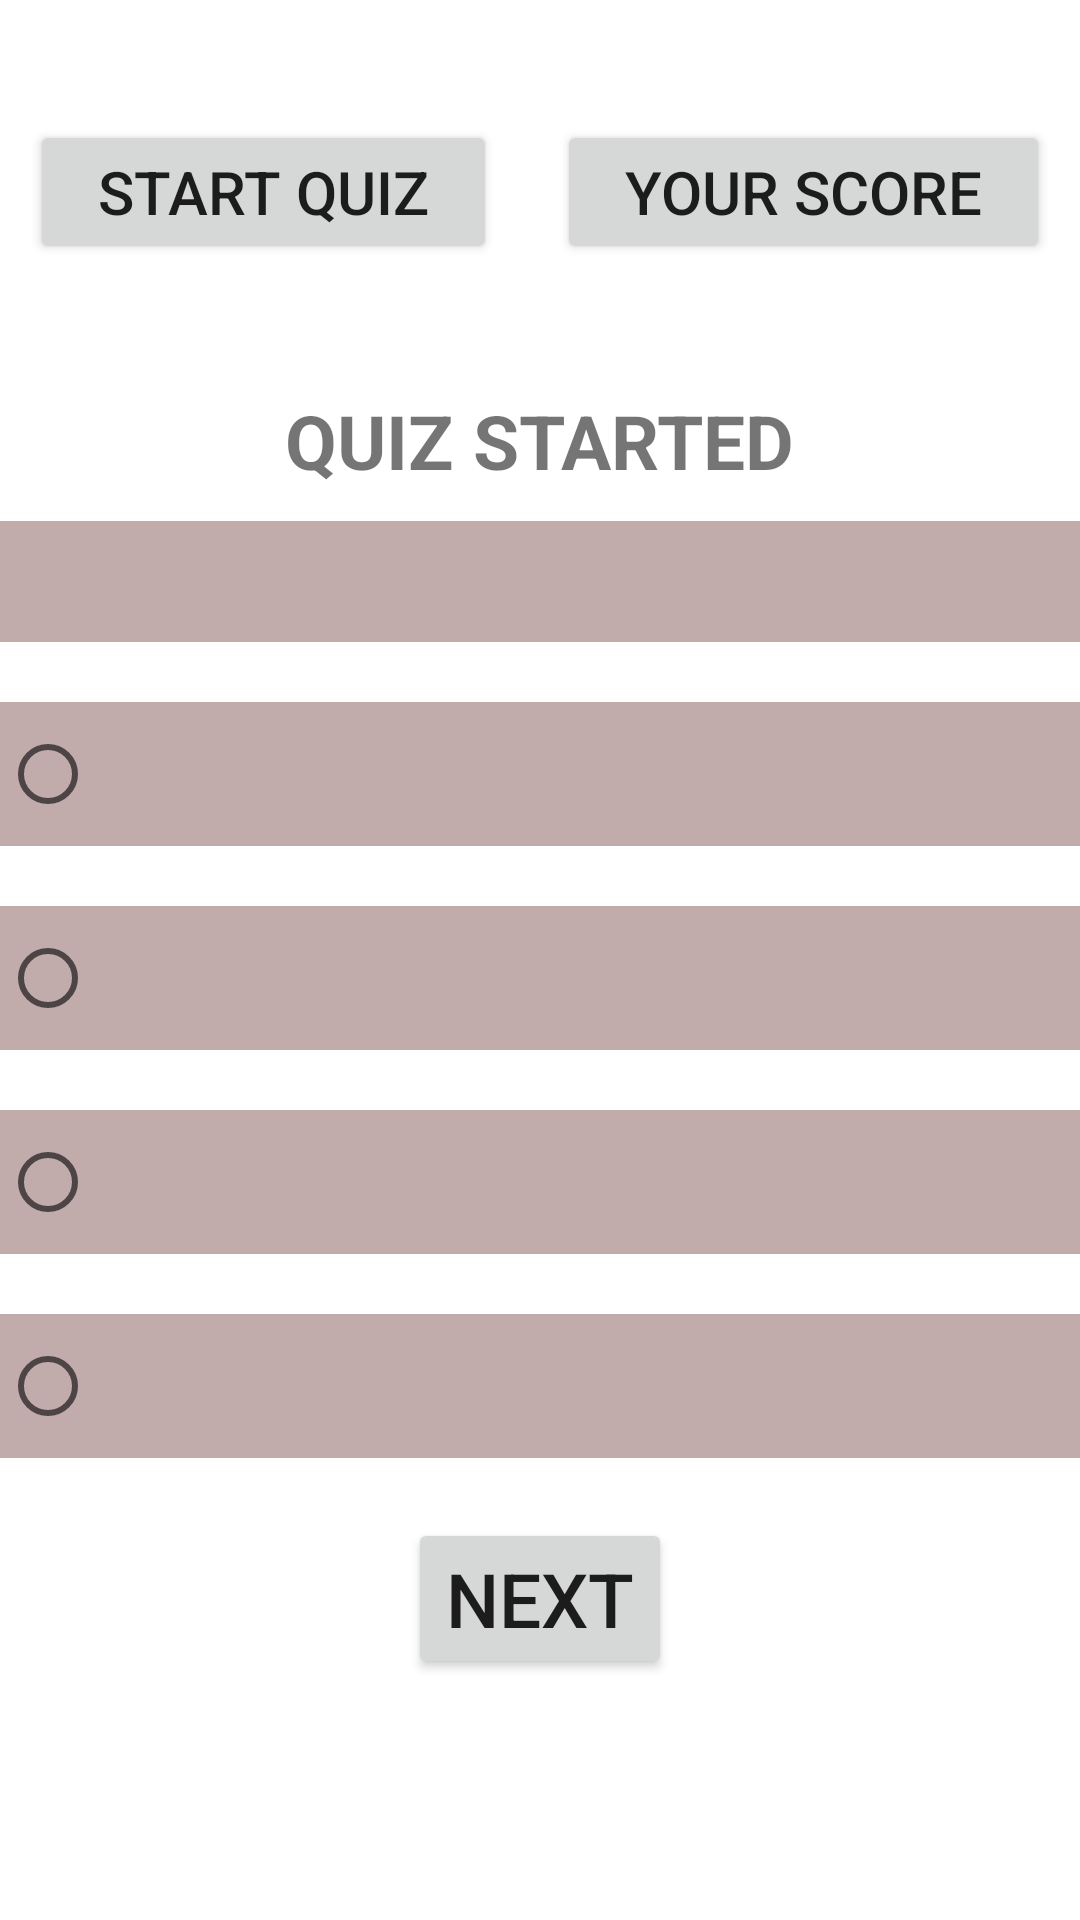

Android layout source for this screen:
<!-- AndroidManifest.xml: application theme Theme.Quizengine -->
<!-- res/layout/activity_student_home.xml -->
<?xml version="1.0" encoding="utf-8"?>
<LinearLayout xmlns:android="http://schemas.android.com/apk/res/android"
    xmlns:app="http://schemas.android.com/apk/res-auto"
    xmlns:tools="http://schemas.android.com/tools"
    android:layout_width="match_parent"
    android:layout_height="match_parent"
    android:orientation="vertical"
    android:background="@drawable/study"
    tools:context=".Student_home">
    <LinearLayout
        android:layout_width="match_parent"
        android:layout_height="120dp"
        android:orientation="horizontal"
        android:weightSum="2">
        <Button
            android:layout_marginTop="40dp"
            android:layout_width="wrap_content"
            android:layout_marginLeft="10sp"
            android:layout_height="wrap_content"
            android:layout_marginRight="10sp"
            android:textSize="20sp"
            android:id="@+id/btn_takequiz"

            android:text="start quiz"
            android:layout_weight="1">

        </Button>
        <Button
            android:layout_width="wrap_content"
            android:layout_height="wrap_content"
            android:layout_marginRight="10sp"
            android:layout_marginLeft="10sp"
            android:text="your score"
            android:id="@+id/btn_score"

            android:textSize="20sp"
            android:layout_marginTop="40dp"



            android:layout_weight="1">

        </Button>



    </LinearLayout>
    <ScrollView
        android:layout_width="match_parent"
        android:layout_height="match_parent">
        <LinearLayout
            android:layout_width="match_parent"
            android:layout_height="match_parent"
            android:orientation="vertical"

            android:id="@+id/student_home_ll">
            <TextView
                android:layout_marginTop="10dp"
                android:layout_width="wrap_content"
                android:layout_height="wrap_content"
                android:layout_gravity="center"
                android:text="QUIZ STARTED"
                android:textStyle="bold"
                android:textSize="25sp"
                >

            </TextView>
            <TextView
                android:layout_marginTop="10dp"
                android:layout_width="match_parent"
                android:layout_height="wrap_content"
                android:background="#C1ABAB"
                android:textColor="@color/black"
                android:id="@+id/tv_question_home"

                android:textStyle="bold"
                android:textSize="30sp"/>
            <RadioGroup
                android:layout_width="match_parent"
                android:layout_height="wrap_content">
                <RadioButton
                    android:layout_marginTop="20dp"
                    android:background="#C1ABAB"
                    android:textColor="@color/black"
                    android:textSize="20sp"
                    android:layout_width="match_parent"

                    android:layout_height="wrap_content"
                    android:id="@+id/rb1">

                </RadioButton>
                <RadioButton
                    android:layout_marginTop="20dp"
                    android:background="#C1ABAB"
                    android:textColor="@color/black"
                    android:textSize="20sp"
                    android:layout_width="match_parent"
                    android:layout_height="wrap_content"
                    android:id="@+id/rb2">

                </RadioButton>
                <RadioButton
                    android:layout_marginTop="20dp"
                    android:background="#C1ABAB"
                    android:textColor="@color/black"
                    android:textSize="20sp"
                    android:layout_width="match_parent"
                    android:layout_height="wrap_content"
                    android:id="@+id/rb3">

                </RadioButton>
                <RadioButton
                    android:layout_marginTop="20dp"
                    android:background="#C1ABAB"
                    android:textColor="@color/black"
                    android:textSize="20sp"
                    android:layout_width="match_parent"
                    android:layout_height="wrap_content"
                    android:id="@+id/rb4">

                </RadioButton>
            </RadioGroup>
            <Button
                android:layout_marginTop="20dp"

                android:layout_width="wrap_content"
                android:layout_height="wrap_content"
                android:id="@+id/btn_next"
                android:textSize="25sp"
                android:layout_gravity="center"
                android:text="next"/>

        </LinearLayout>
    </ScrollView>



</LinearLayout>
<!-- resources referenced by this layout -->
<resources>
  <style name="Theme.Quizengine" parent="Theme.MaterialComponents.Light.DarkActionBar">
          
          <item name="colorPrimary">@color/purple_500</item>
          <item name="colorPrimaryVariant">@color/purple_700</item>
          <item name="colorOnPrimary">@color/white</item>
          
          <item name="colorSecondary">@color/teal_200</item>
          <item name="colorSecondaryVariant">@color/teal_700</item>
          <item name="colorOnSecondary">@color/black</item>
          
          <item name="android:statusBarColor" tools:targetApi="l">?attr/colorPrimaryVariant</item>
          
      </style>
  <!-- not gathered from this repository: default colours our renderer supplied (Android Studio template values) -->
  <color name="purple_500">#FF6200EE</color>
  <color name="purple_700">#FF3700B3</color>
  <color name="teal_200">#FF03DAC5</color>
  <color name="teal_700">#FF018786</color>
  <color name="black">#FF000000</color>
  <color name="white">#FFFFFFFF</color>
</resources>
